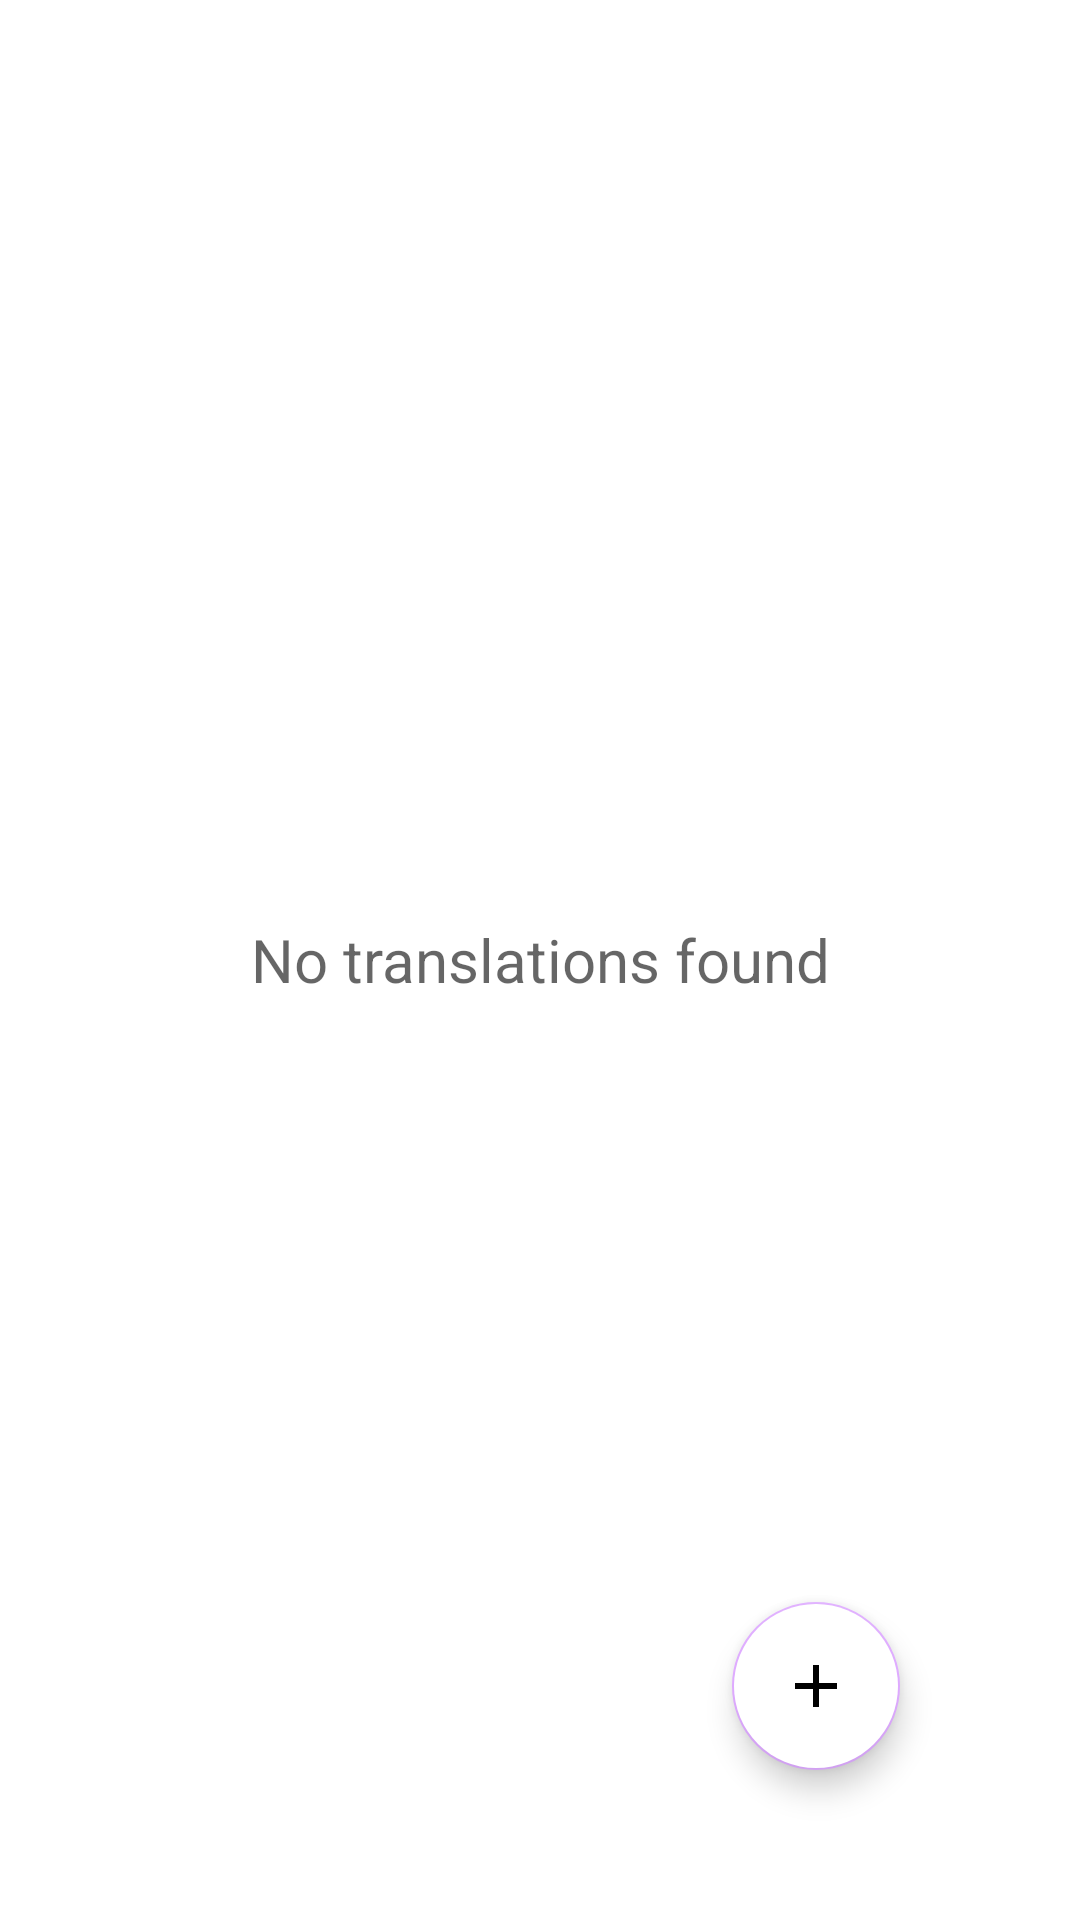

Here is an Android app screen rendered from its layout file. Give the layout XML and the strings, colors and styles it references.
<!-- AndroidManifest.xml: application theme Theme.TranslationApp -->
<!-- res/layout/fragment_history.xml -->
<?xml version="1.0" encoding="utf-8"?>
<androidx.coordinatorlayout.widget.CoordinatorLayout xmlns:android="http://schemas.android.com/apk/res/android"
    xmlns:tools="http://schemas.android.com/tools"
    android:layout_width="match_parent"
    android:layout_height="match_parent"
    android:padding="30dp"
    tools:context=".ui.history.presentation.HistoryFragment">

    <TextView
        android:id="@+id/history_fragment_empty_list_text"
        android:layout_width="match_parent"
        android:layout_height="wrap_content"
        android:hint="@string/history_fragment_empty_list_text"
        android:layout_gravity="center"
        android:gravity="center"
        android:textSize="20sp" />

    <androidx.recyclerview.widget.RecyclerView
        android:id="@+id/history_fragment_gallery"
        android:layout_width="match_parent"
        android:layout_height="wrap_content"
        android:paddingHorizontal="10dp"
        tools:itemCount="15"
        tools:layoutManager="androidx.recyclerview.widget.LinearLayoutManager"
        tools:listitem="@layout/translation_card_view"/>

    <com.google.android.material.floatingactionbutton.FloatingActionButton
        android:id="@+id/history_fragment_add_translation_button"
        android:layout_width="wrap_content"
        android:layout_height="wrap_content"
        android:src="@drawable/ic_plus"
        android:contentDescription="@string/content_description_add_floating_button"
        android:layout_gravity="bottom|end"
        android:layout_marginVertical="20dp"
        android:layout_marginHorizontal="30dp"
        android:backgroundTint="@color/white"/>

</androidx.coordinatorlayout.widget.CoordinatorLayout>
<!-- res/layout/translation_card_view.xml (included above) -->
<?xml version="1.0" encoding="utf-8"?>
<androidx.cardview.widget.CardView xmlns:android="http://schemas.android.com/apk/res/android"
    xmlns:app="http://schemas.android.com/apk/res-auto"
    android:layout_width="match_parent"
    android:layout_height="wrap_content"
    android:layout_marginRight="30dp"
    app:cardCornerRadius="10dp"
    app:cardElevation="4dp"
    app:cardBackgroundColor="@color/light_violet"
    android:layout_margin="8dp">

    <androidx.constraintlayout.widget.ConstraintLayout
        android:layout_width="match_parent"
        android:layout_height="wrap_content"
        android:orientation="horizontal"
        android:paddingHorizontal="20dp"
        android:paddingVertical="10dp">

        <TextView
            android:id="@+id/translation_card_words_text"
            android:layout_width="wrap_content"
            android:layout_height="wrap_content"
            android:layout_gravity="center"
            app:layout_constraintTop_toTopOf="parent"
            app:layout_constraintBottom_toBottomOf="parent"
            app:layout_constraintStart_toStartOf="parent"
            app:layout_constraintEnd_toEndOf="parent"
            android:hint="Hello -> Привет" />

        <com.example.translationapp.ui.TranslationCardViewLikeButton
            android:id="@+id/translation_card_favorite_button"
            android:layout_width="15dp"
            android:layout_height="15dp"
            app:layout_constraintTop_toTopOf="parent"
            app:layout_constraintBottom_toBottomOf="parent"
            app:layout_constraintEnd_toStartOf="@+id/translation_card_remove_button"
            app:likedSrc="@drawable/ic_star_filled"
            app:unlikedSrc="@drawable/ic_star_outline"
            app:isLiked="false"/>

        <ImageView
            android:id="@+id/translation_card_remove_button"
            android:layout_width="15dp"
            android:layout_height="15dp"
            android:background="@drawable/ic_remove_bin"
            app:layout_constraintTop_toTopOf="parent"
            app:layout_constraintBottom_toBottomOf="parent"
            app:layout_constraintEnd_toEndOf="parent"/>
    </androidx.constraintlayout.widget.ConstraintLayout>

</androidx.cardview.widget.CardView>
<!-- resources referenced by this layout -->
<resources>
  <color name="light_violet">#CBC3E3</color>
  <color name="white">#FFFFFFFF</color>
  <!-- drawable ic_plus (drawable) -->
  <?xml version="1.0" encoding="utf-8"?>
  <vector xmlns:android="http://schemas.android.com/apk/res/android"
      android:width="24dp"
      android:height="24dp"
      android:viewportWidth="24"
      android:viewportHeight="24">
  
      <path
          android:strokeColor="@color/black"
          android:strokeWidth="2"
          android:pathData="M12,5 L12,19" />
  
      <path
          android:strokeColor="@color/black"
          android:strokeWidth="2"
          android:pathData="M5,12 L19,12" />
  
  </vector>
  <!-- drawable ic_remove_bin (drawable) -->
  <?xml version="1.0" encoding="utf-8"?>
  <vector xmlns:android="http://schemas.android.com/apk/res/android"
      android:width="24dp"
      android:height="24dp"
      android:viewportWidth="24"
      android:viewportHeight="24">
  
      <path
          android:fillColor="@color/black"
          android:pathData="M6,19c0,1.1 0.9,2 2,2h8c1.1,0 2,-0.9 2,-2V7H6v12zM19,4h-3.5l-1,-1h-5l-1,1H5v2h14V4z"/>
  </vector>
  <!-- drawable ic_star_filled (drawable) -->
  <vector xmlns:android="http://schemas.android.com/apk/res/android"
      android:width="24dp"
      android:height="24dp"
      android:viewportWidth="24"
      android:viewportHeight="24">
      <path
          android:fillColor="#FF000000"
          android:pathData="M12,17.27L18.18,21l-1.63,-7.03L22,9.24l-7.19,-0.62L12,2 9.19,8.63 2,9.24l5.46,4.73L5.82,21z"/>
  </vector>
  <!-- drawable ic_star_outline (drawable) -->
  <vector xmlns:android="http://schemas.android.com/apk/res/android"
      android:width="24dp"
      android:height="24dp"
      android:viewportWidth="24"
      android:viewportHeight="24">
      <path
          android:fillColor="@color/black"
          android:pathData="M22,
          9.24l-7.19,
          -0.62L12,
          2 9.19,
          8.63 2,
          9.24l5.46,
          4.73L5.82,
          21 12,
          17.27 18.18,
          21l-1.63,
          -7.03L22,
          9.24zM12,
          15.4l-3.76,
          2.27 1,
          -4.28L6.47,
          10.5l4.38,
          -0.38L12,
          6.1l1.16,
          4.02 4.38,
          0.38 -2.77,
          2.89 1,
          4.28L12,
          15.4z"/>
  </vector>
  <string name="content_description_add_floating_button">Add translation</string>
  <string name="history_fragment_empty_list_text">No translations found</string>
  <style name="Theme.TranslationApp" parent="Theme.MaterialComponents.DayNight.DarkActionBar">
          
          <item name="colorPrimary">@color/purple_500</item>
          <item name="colorPrimaryVariant">@color/purple_700</item>
          <item name="colorOnPrimary">@color/white</item>
          
          <item name="colorSecondary">@color/violet</item>
          <item name="colorSecondaryVariant">@color/violet_darker</item>
          <item name="colorOnSecondary">@color/black</item>
          
          <item name="android:statusBarColor">?attr/colorPrimaryVariant</item>
          
      </style>
  <color name="black">#FF000000</color>
  <color name="purple_500">#FF6200EE</color>
  <color name="purple_700">#FF3700B3</color>
  <color name="violet">#deaaff</color>
  <color name="violet_darker">#9163cb</color>
</resources>
